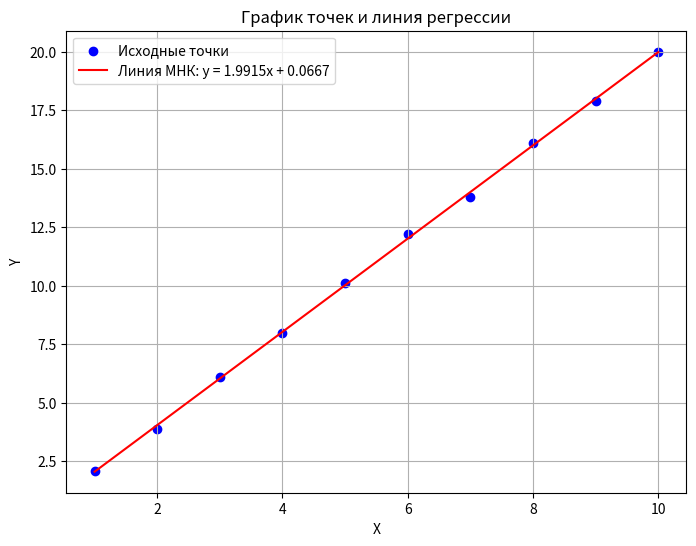

Here is the Python script that generated this plot:
import numpy as np
import matplotlib.pyplot as plt

def linear_regression(x, y):
    """
    Вычисляет параметры прямой (угловой коэффициент и смещение) методом наименьших квадратов.
    Возвращает a (угловой коэффициент), b (смещение) и строку с уравнением прямой.
    """
    n = len(x)
    sum_x = np.sum(x)
    sum_y = np.sum(y)
    sum_xy = np.sum(x * y)
    sum_x2 = np.sum(x ** 2)
    
    a = (n * sum_xy - sum_x * sum_y) / (n * sum_x2 - sum_x ** 2)
    b = (sum_y - a * sum_x) / n
    
    equation = f"y = {a:.4f}x + {b:.4f}"
    return a, b, equation

def plot_points_with_regression(x, y):
    """
    Строит график точек (x, y) и линию регрессии.
    """
    # Вычисляем параметры прямой
    a, b, equation = linear_regression(x, y)
    
    # Создаем график
    plt.figure(figsize=(8, 6))
    plt.scatter(x, y, color='blue', label='Исходные точки')
    
    # Строим линию регрессии
    x_reg = np.linspace(min(x), max(x), 100)
    y_reg = a * x_reg + b
    plt.plot(x_reg, y_reg, color='red', label=f'Линия МНК: {equation}')
    
    # Настройки графика
    plt.xlabel('X')
    plt.ylabel('Y')
    plt.title('График точек и линия регрессии')
    plt.legend()
    plt.grid(True)
    plt.savefig('plot.png')
    # plt.show()
	
    # Выводим параметры
    print("Параметры прямой:")
    print(f"Угловой коэффициент (a): {a:.4f}")
    print(f"Смещение (b): {b:.4f}")
    print(f"Уравнение прямой: {equation}")

# Пример использования
#if name == "__main__":
    # Пример данных (замените на свои)
x = np.array([1, 2, 3, 4, 5, 6, 7, 8, 9, 10])
y = np.array([2.1, 3.9, 6.1, 8.0, 10.1, 12.2, 13.8, 16.1, 17.9, 20.0])

plot_points_with_regression(x, y)
